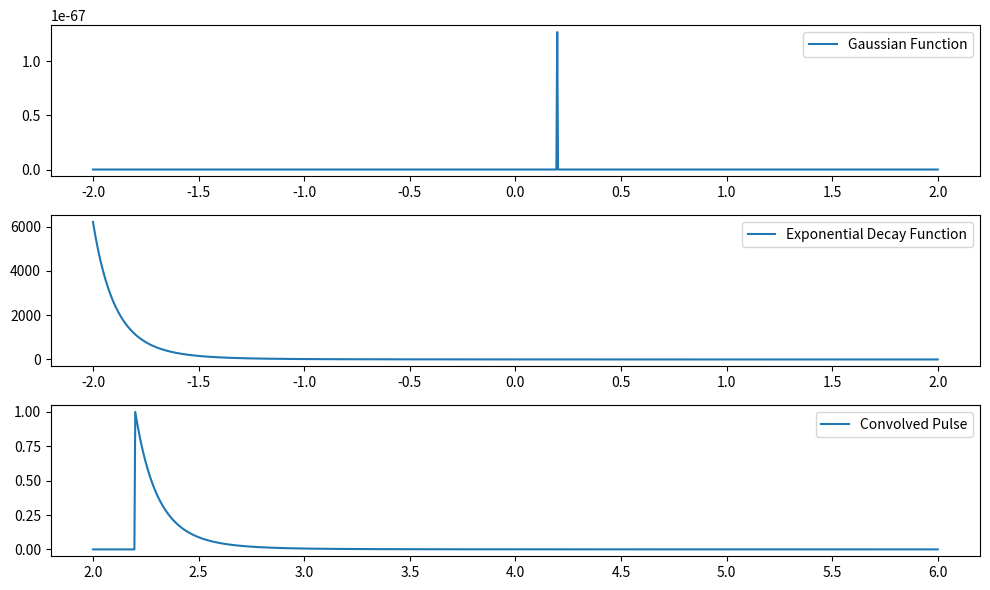

Source code (Python):
import numpy as np
import matplotlib.pyplot as plt

# Arbitrary parameter values for the Gaussian function
mu = 0.2
sigma = 0.0001

# Define the Gaussian function with mean (mu) and standard deviation (sigma)
def gaussian(x, mu, sigma):
    return (1 / (np.sqrt(2 * np.pi) * sigma)) * np.exp(-0.5 * ((x - mu) / sigma)**2)

# Arbitrary parameter values for the exponential decay function
A = 0.3
B = 0.9

# Define the exponential decay function
def exp_decay(x):
    return np.exp(A ** (x * B))

# Generate a sample of x values
x_values = np.linspace(-2, 2, 1000)

# Compute the Gaussian function
gaussian_values = gaussian(x_values, mu, sigma)

# Compute the exponential decay function
decay_values = exp_decay(x_values)

# Convolve the Gaussian and exponential decay functions
convolved_pulse = np.convolve(gaussian_values, decay_values, mode='same') 

# Plot the individual functions and the convolved pulse
plt.figure(figsize=(10, 6))

plt.subplot(3, 1, 1)
plt.plot(x_values, gaussian_values, label='Gaussian Function')
plt.legend()

plt.subplot(3, 1, 2)
plt.plot(x_values, decay_values, label='Exponential Decay Function')
plt.legend()

plt.subplot(3, 1, 3)
plt.plot(x_values+4, convolved_pulse/max(convolved_pulse), label='Convolved Pulse')
plt.legend()

plt.tight_layout()
plt.show()


